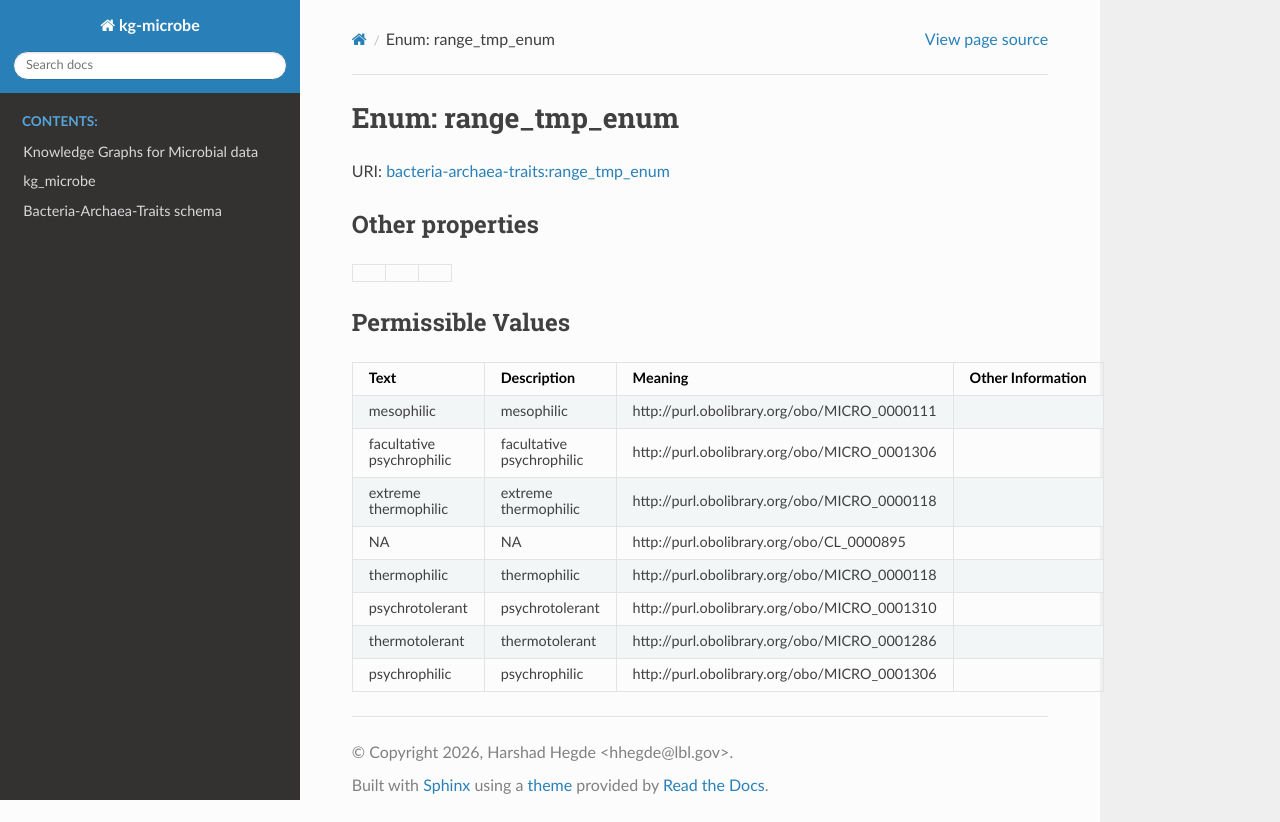

repository: Knowledge-Graph-Hub/kg-microbe · page: sources/range_tmp_enum.html · generator: sphinx


# Enum: range_tmp_enum




URI: [bacteria-archaea-traits:range_tmp_enum](https://w3id.org/bacteria-archaea-traitsrange_tmp_enum)


## Other properties

|  |  |  |
| --- | --- | --- |

## Permissible Values

| Text | Description | Meaning | Other Information |
| :--- | :---: | :---: | ---: |
| mesophilic | mesophilic | http://purl.obolibrary.org/obo/MICRO_0000111 |  |
| facultative psychrophilic | facultative psychrophilic | http://purl.obolibrary.org/obo/MICRO_0001306 |  |
| extreme thermophilic | extreme thermophilic | http://purl.obolibrary.org/obo/MICRO_0000118 |  |
| NA | NA | http://purl.obolibrary.org/obo/CL_0000895 |  |
| thermophilic | thermophilic | http://purl.obolibrary.org/obo/MICRO_0000118 |  |
| psychrotolerant | psychrotolerant | http://purl.obolibrary.org/obo/MICRO_0001310 |  |
| thermotolerant | thermotolerant | http://purl.obolibrary.org/obo/MICRO_0001286 |  |
| psychrophilic | psychrophilic | http://purl.obolibrary.org/obo/MICRO_0001306 |  |
